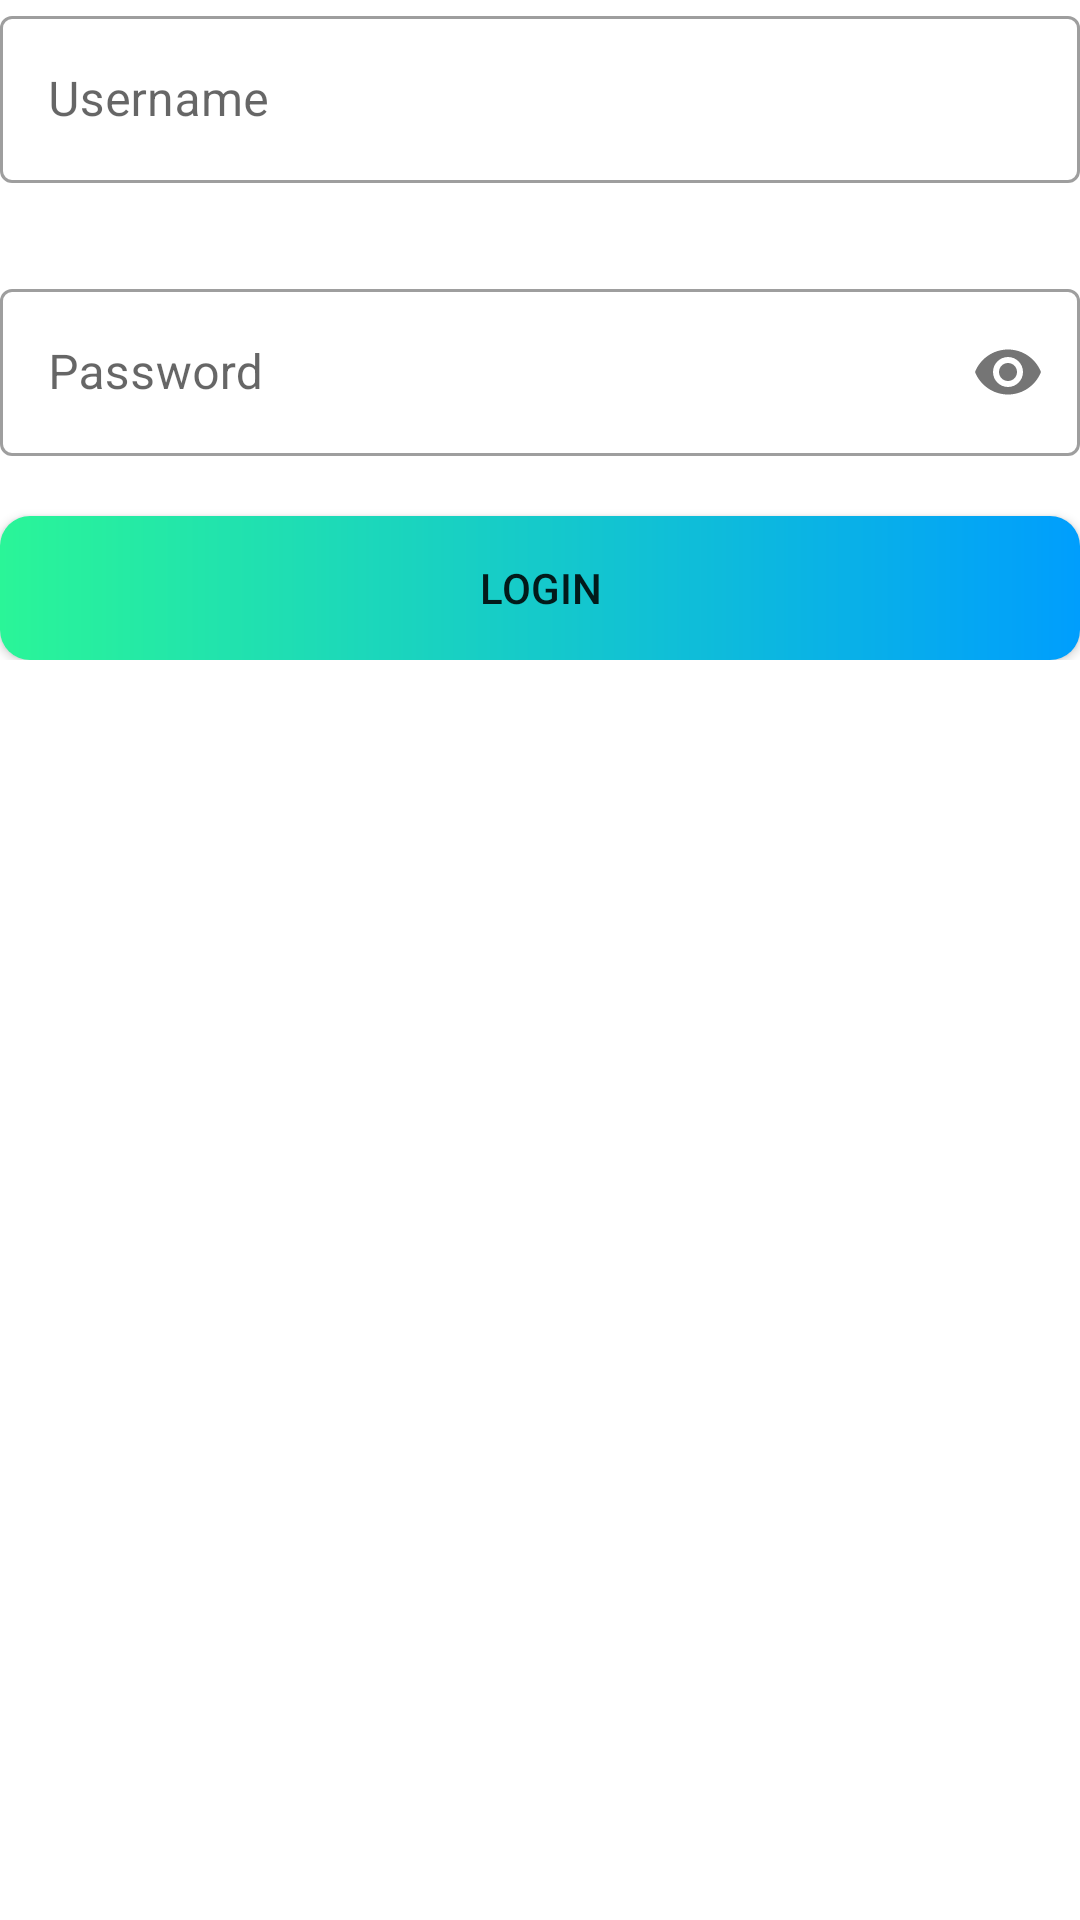

Here is an Android app screen rendered from its layout file. Give the layout XML and the strings, colors and styles it references.
<!-- AndroidManifest.xml: application theme Theme.Gumshoe -->
<!-- res/layout/login.xml -->
<?xml version="1.0" encoding="utf-8"?>
<RelativeLayout xmlns:android="http://schemas.android.com/apk/res/android"
    android:layout_width="match_parent"
    android:layout_height="match_parent"
    android:layout_marginRight="30dp"
    android:layout_marginLeft="30dp"
    android:orientation="vertical"
    xmlns:app="http://schemas.android.com/apk/res-auto">

    <RelativeLayout
        android:id="@+id/mainContent"
        android:layout_width="wrap_content"
        android:layout_height="wrap_content">

        <com.google.android.material.textfield.TextInputLayout
            android:id="@+id/username"
            android:layout_width="match_parent"
            android:layout_height="wrap_content"
            android:hint="Username"
            style="@style/Widget.MaterialComponents.TextInputLayout.OutlinedBox">
            <com.google.android.material.textfield.TextInputEditText
                android:layout_width="match_parent"
                android:layout_height="wrap_content"/>
        </com.google.android.material.textfield.TextInputLayout>

        <com.google.android.material.textfield.TextInputLayout
            android:id="@+id/password"
            android:layout_width="match_parent"
            android:layout_height="wrap_content"
            android:hint="Password"
            app:passwordToggleEnabled="true"
            android:layout_below="@+id/username"
            android:layout_marginTop="30dp"
            style="@style/Widget.MaterialComponents.TextInputLayout.OutlinedBox">
            <com.google.android.material.textfield.TextInputEditText
                android:layout_width="match_parent"
                android:layout_height="wrap_content"
                android:inputType="textPassword"/>
        </com.google.android.material.textfield.TextInputLayout>

        <Button
            android:id="@+id/login"
            android:layout_width="match_parent"
            android:layout_height="wrap_content"
            android:layout_below="@+id/password"
            android:layout_marginTop="20dp"
            android:background="@drawable/bg_button_login"
            android:padding="10dp"
            android:text="Login" />
    </RelativeLayout>

</RelativeLayout>
<!-- resources referenced by this layout -->
<resources>
  <!-- drawable bg_button_login (drawable) -->
  <?xml version="1.0" encoding="utf-8"?>
  <shape
      xmlns:android="http://schemas.android.com/apk/res/android"
      android:shape="rectangle">
      <gradient android:startColor="#2AF598" android:endColor="#009EFD" android:type="linear"/>
      <corners android:radius="10dp"/>
  
  </shape>
  <style name="Theme.Gumshoe" parent="Theme.MaterialComponents.DayNight.DarkActionBar">
          
          <item name="colorPrimary">@color/purple_500</item>
          <item name="colorPrimaryVariant">@color/purple_700</item>
          <item name="colorOnPrimary">@color/white</item>
          
          <item name="colorSecondary">@color/teal_200</item>
          <item name="colorSecondaryVariant">@color/teal_700</item>
          <item name="colorOnSecondary">@color/black</item>
          
          <item name="android:statusBarColor" tools:targetApi="l">?attr/colorPrimaryVariant</item>
          
      </style>
  <color name="purple_500">#FF6200EE</color>
  <color name="purple_700">#FF3700B3</color>
  <color name="white">#FFFFFFFF</color>
  <color name="teal_200">#FF03DAC5</color>
  <color name="teal_700">#FF018786</color>
  <color name="black">#FF000000</color>
</resources>
